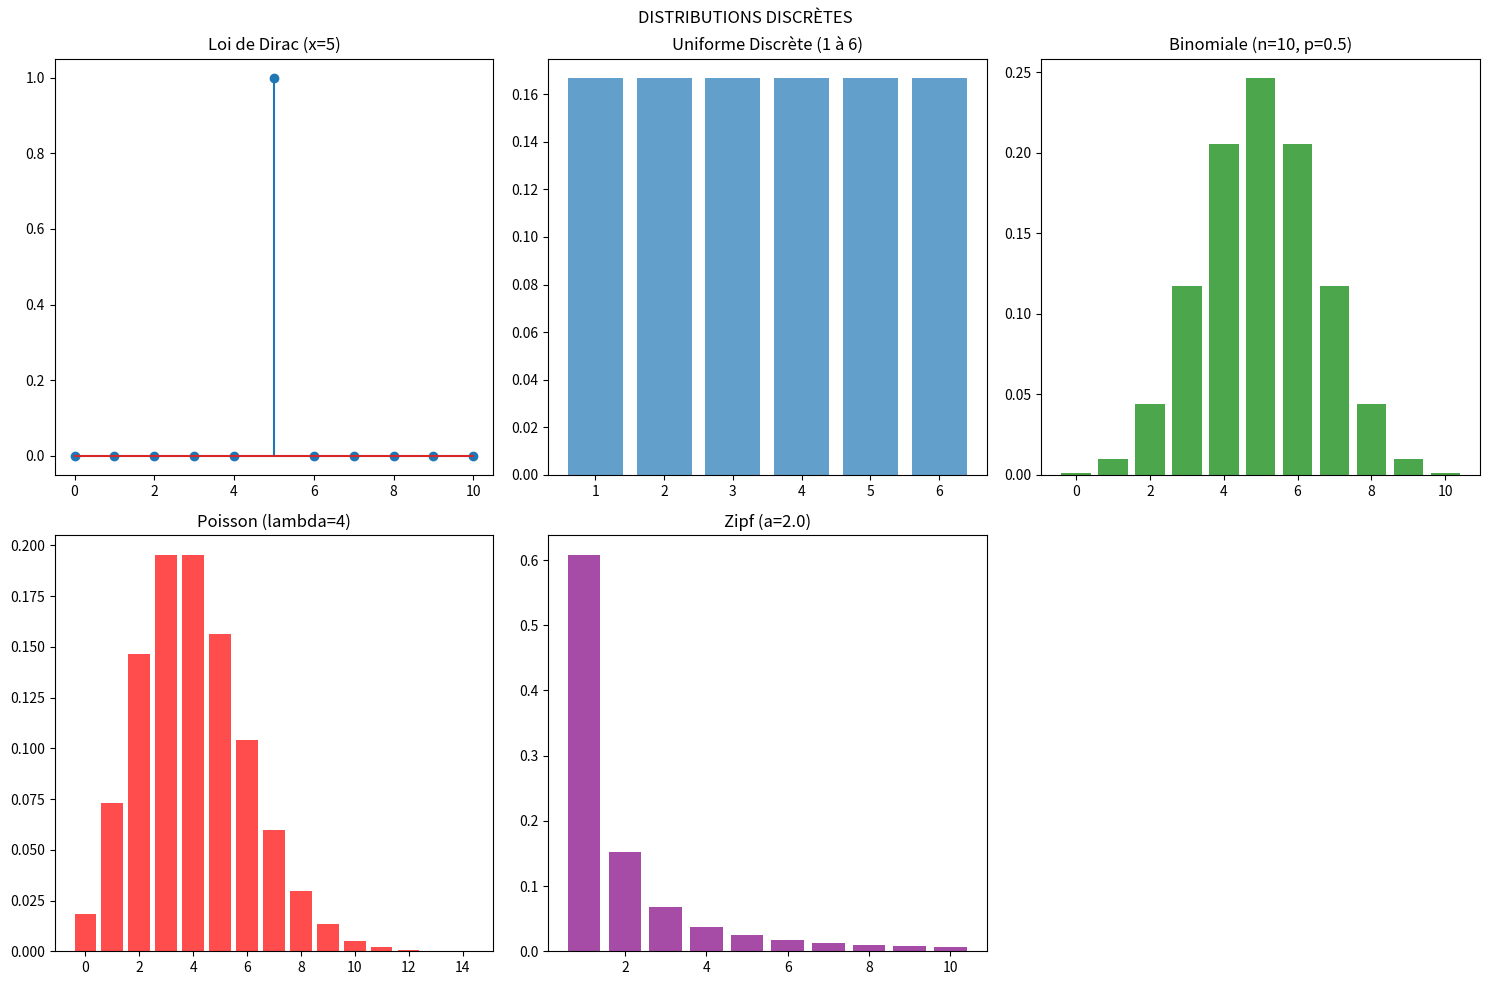
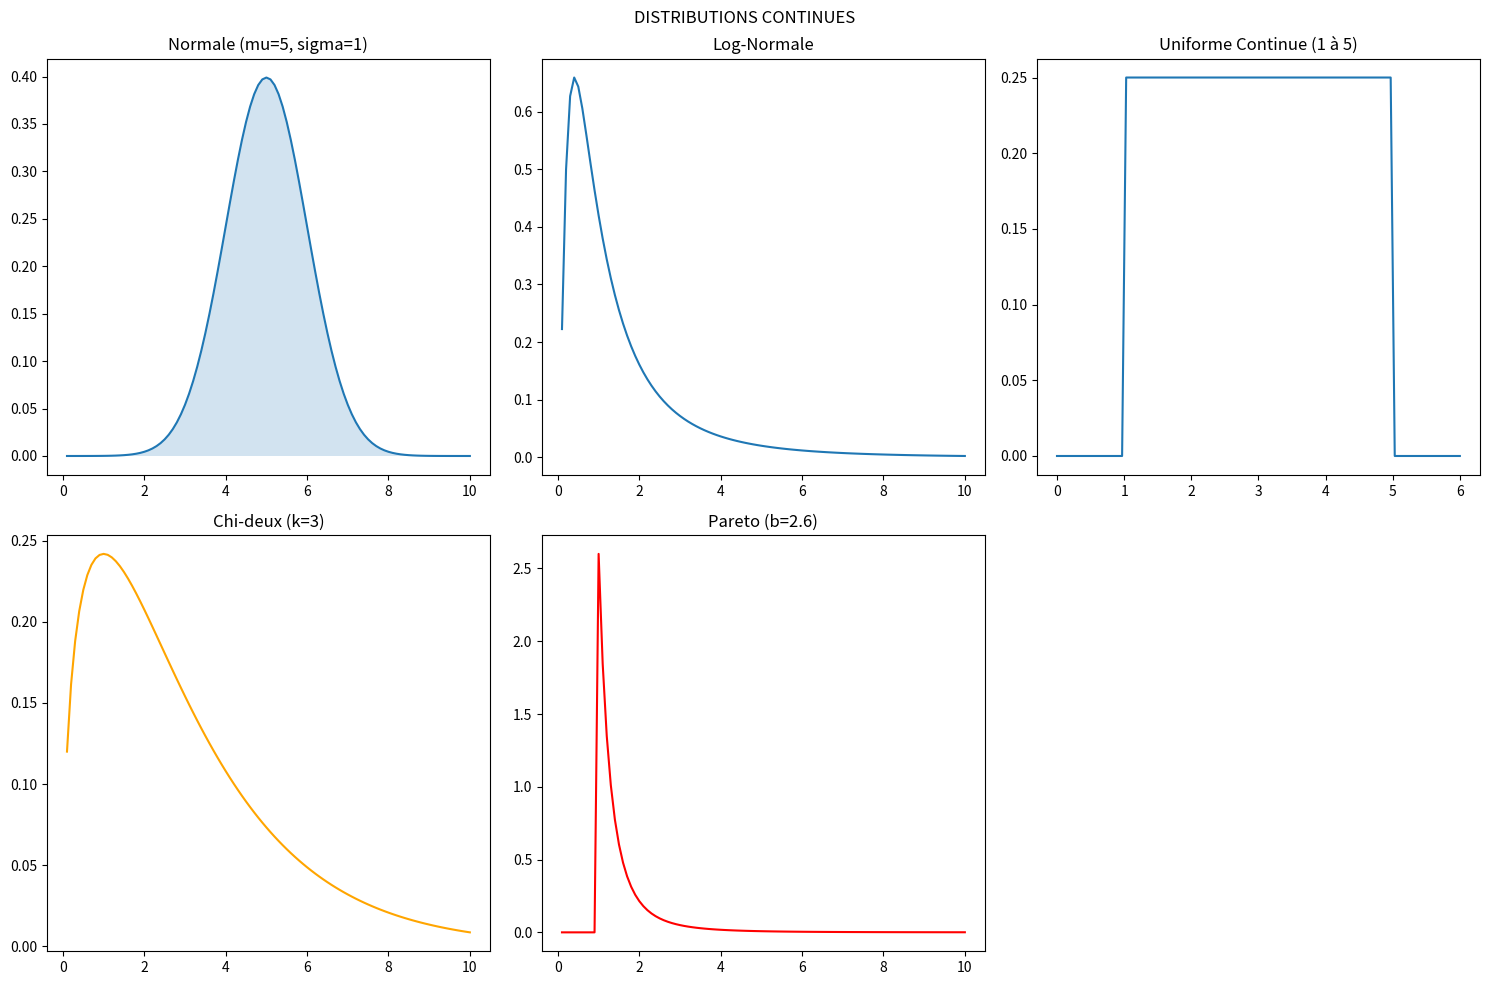

The matplotlib source for these figures, in order:
# -*- coding: utf-8 -*-
"""
Created on Thu Dec 18 00:26:25 2025

@author: User


"""

import numpy as np
import matplotlib.pyplot as plt
from scipy.stats import binom, poisson, norm, lognorm, chi2, pareto, zipf, uniform, randint

# ==========================================
# QUESTION 1 : FONCTIONS DE VISUALISATION
# ==========================================

def tracer_discretes():
    plt.figure(figsize=(15, 10))
    
    # 1. Dirac (centrée en 5)
    plt.subplot(2, 3, 1)
    x_dirac = np.arange(0, 11)
    y_dirac = np.where(x_dirac == 5, 1, 0)
    plt.stem(x_dirac, y_dirac)
    plt.title("Loi de Dirac (x=5)")

    # 2. Uniforme Discrète (Dé à 6 faces)
    plt.subplot(2, 3, 2)
    x_unif = np.arange(1, 7)
    plt.bar(x_unif, randint.pmf(x_unif, 1, 7), alpha=0.7)
    plt.title("Uniforme Discrète (1 à 6)")

    # 3. Binomiale
    plt.subplot(2, 3, 3)
    n, p = 10, 0.5
    x_binom = np.arange(0, n+1)
    plt.bar(x_binom, binom.pmf(x_binom, n, p), color='g', alpha=0.7)
    plt.title(f"Binomiale (n={n}, p={p})")

    # 4. Poisson
    plt.subplot(2, 3, 4)
    mu = 4
    x_pois = np.arange(0, 15)
    plt.bar(x_pois, poisson.pmf(x_pois, mu), color='r', alpha=0.7)
    plt.title(f"Poisson (lambda={mu})")

    # 5. Zipf-Mandelbrot
    plt.subplot(2, 3, 5)
    a = 2.0 
    x_zipf = np.arange(1, 11)
    plt.bar(x_zipf, zipf.pmf(x_zipf, a), color='purple', alpha=0.7)
    plt.title(f"Zipf (a={a})")

    plt.suptitle("DISTRIBUTIONS DISCRÈTES")
    plt.tight_layout()
    plt.show()

def tracer_continues():
    plt.figure(figsize=(15, 10))
    x = np.linspace(0.1, 10, 100)

    # 1. Normale
    plt.subplot(2, 3, 1)
    plt.plot(x, norm.pdf(x, 5, 1))
    plt.fill_between(x, norm.pdf(x, 5, 1), alpha=0.2)
    plt.title("Normale (mu=5, sigma=1)")

    # 2. Log-Normale
    plt.subplot(2, 3, 2)
    plt.plot(x, lognorm.pdf(x, 0.95))
    plt.title("Log-Normale")

    # 3. Uniforme Continue
    plt.subplot(2, 3, 3)
    x_u = np.linspace(0, 6, 100)
    plt.plot(x_u, uniform.pdf(x_u, 1, 4)) # de 1 à 5
    plt.title("Uniforme Continue (1 à 5)")

    # 4. Chi-deux
    plt.subplot(2, 3, 4)
    plt.plot(x, chi2.pdf(x, df=3), color='orange')
    plt.title("Chi-deux (k=3)")

    # 5. Pareto
    plt.subplot(2, 3, 5)
    plt.plot(x, pareto.pdf(x, b=2.6), color='red')
    plt.title("Pareto (b=2.6)")

    plt.suptitle("DISTRIBUTIONS CONTINUES")
    plt.tight_layout()
    plt.show()

# ==========================================
# QUESTION 2 : CALCULS DES STATISTIQUES
# ==========================================

def calculer_statistiques():
    print("\n" + "="*50)
    print(f"{'DISTRIBUTION':<25} | {'MOYENNE':<10} | {'ÉCART-TYPE':<10}")
    print("-" * 50)

    # Liste des configurations (Nom, objet scipy, paramètres)
    config = [
        ("Binomiale (n=10, p=0.5)", binom, {'n': 10, 'p': 0.5}),
        ("Poisson (lambda=4)", poisson, {'mu': 4}),
        ("Zipf (a=2.0)", zipf, {'a': 2.0}),
        ("Normale (mu=5, sigma=1)", norm, {'loc': 5, 'scale': 1}),
        ("Uniforme (1 à 5)", uniform, {'loc': 1, 'scale': 4}),
        ("Chi-deux (df=3)", chi2, {'df': 3}),
        ("Pareto (b=2.6)", pareto, {'b': 2.6}),
        ("Log-Normale", lognorm, {'s': 0.95})
    ]

    for nom, dist, params in config:
        # moments='mv' récupère Moyenne (m) et Variance (v)
        m, v = dist.stats(**params, moments='mv')
        sigma = np.sqrt(v)
        print(f"{nom:<25} | {float(m):<10.2f} | {float(sigma):<10.2f}")
    
    # Cas spécial : Dirac (n'existe pas directement dans scipy.stats)
    print(f"{'Dirac (x=5)':<25} | {5.00:<10.2f} | {0.00:<10.2f}")
    print("="*50)

if __name__ == "__main__":
    # 1. On affiche les calculs dans la console
    calculer_statistiques()
    
    # 2. On affiche les graphiques
    tracer_discretes()
    tracer_continues()    





